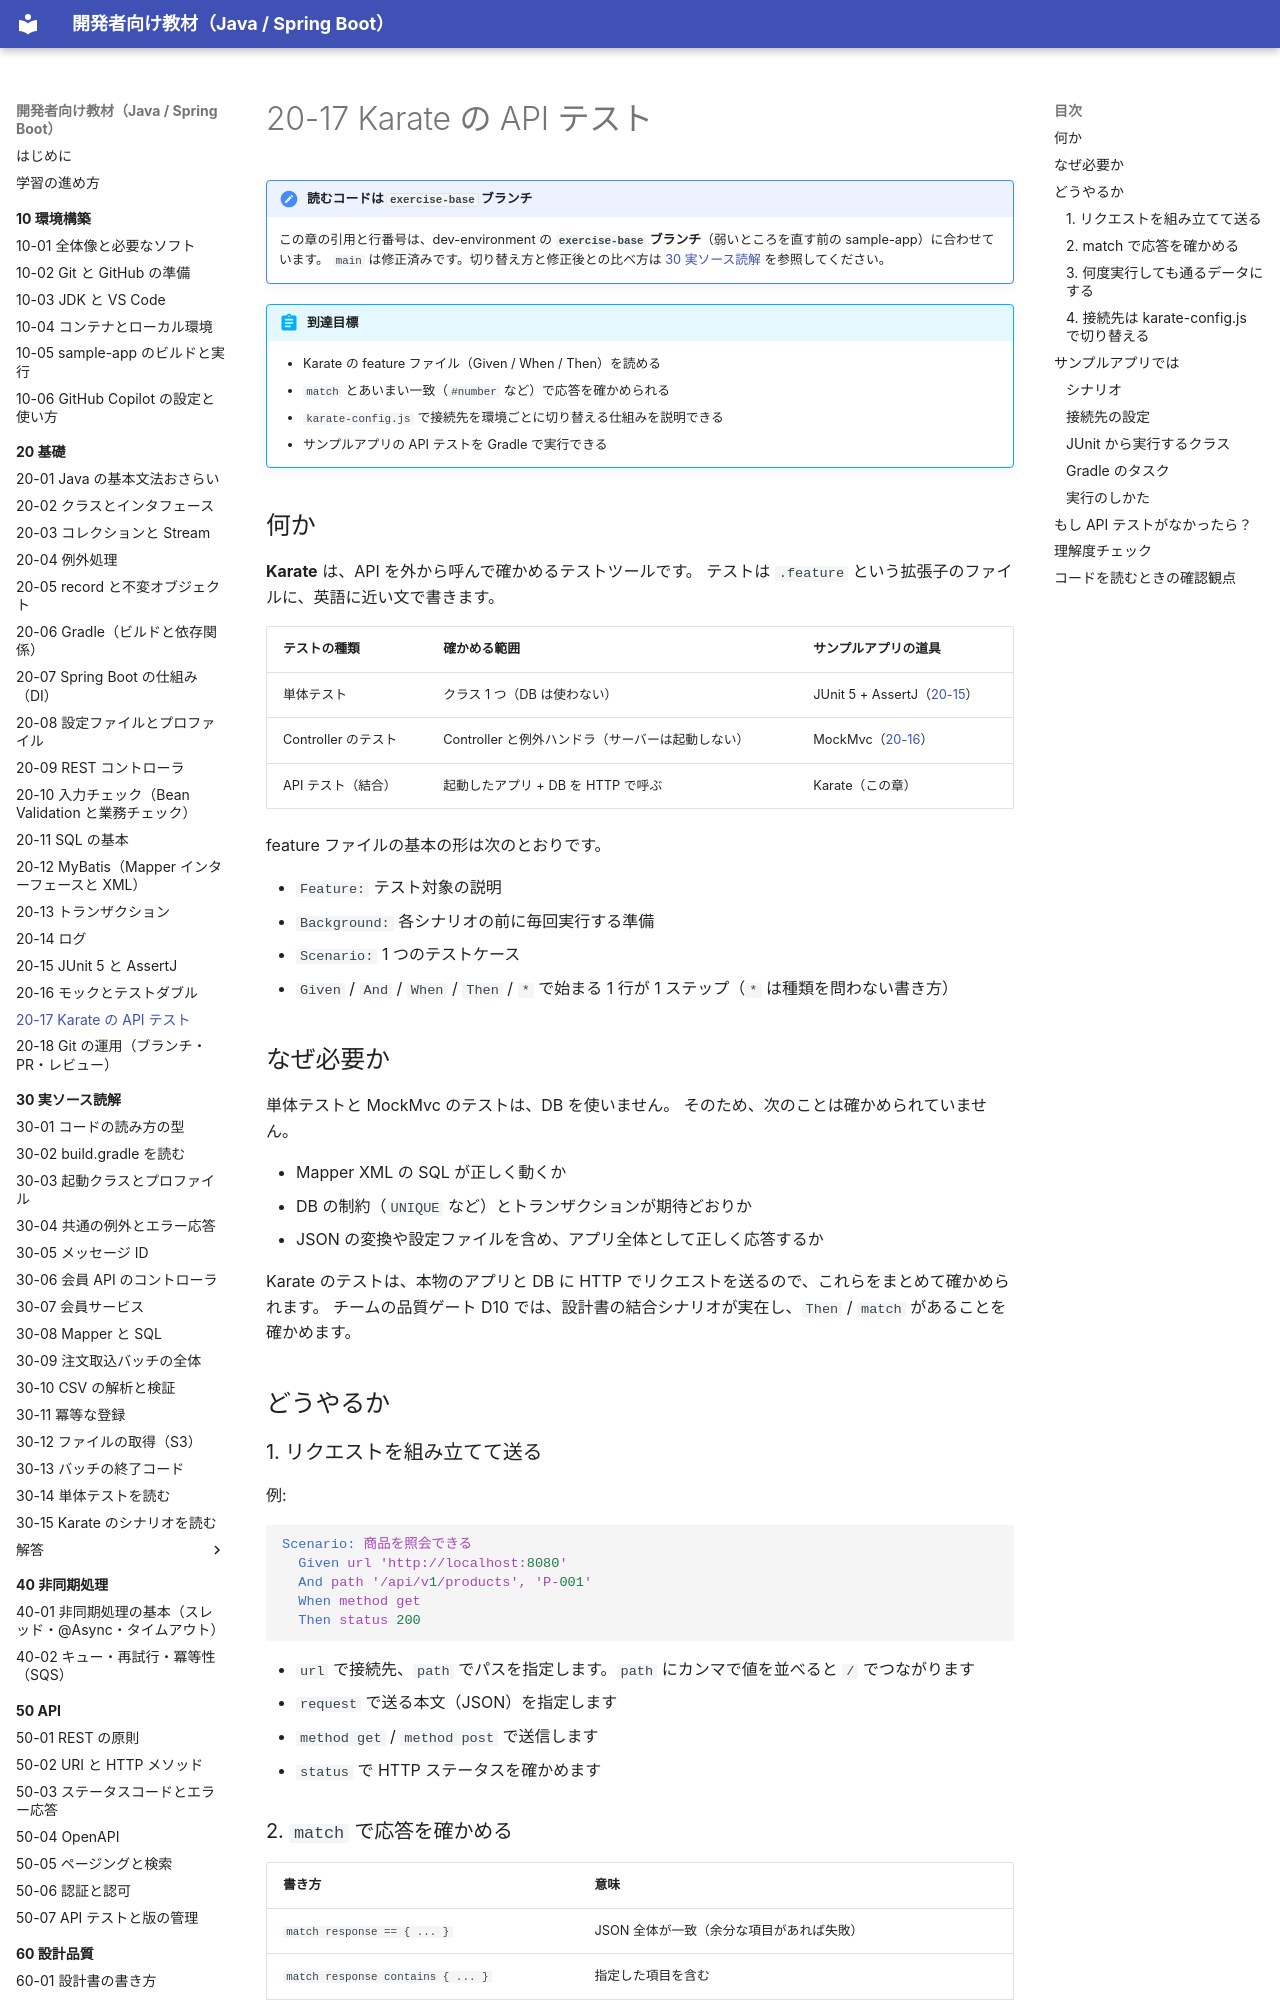

repository: shoyo-maya-bot/learning-materials · page: 20-basics/20-17-karate/index.html · generator: mkdocs

# 20-17 Karate の API テスト

!!! note "読むコードは `exercise-base` ブランチ"
    この章の引用と行番号は、dev-environment の **`exercise-base` ブランチ**（弱いところを直す前の sample-app）に合わせています。
    `main` は修正済みです。切り替え方と修正後との比べ方は [30 実ソース読解](../30-reading/index.md#exercise-base) を参照してください。

!!! abstract "到達目標"
    - Karate の feature ファイル（Given / When / Then）を読める
    - `match` とあいまい一致（`#number` など）で応答を確かめられる
    - `karate-config.js` で接続先を環境ごとに切り替える仕組みを説明できる
    - サンプルアプリの API テストを Gradle で実行できる

## 何か

**Karate** は、API を外から呼んで確かめるテストツールです。
テストは `.feature` という拡張子のファイルに、英語に近い文で書きます。

| テストの種類 | 確かめる範囲 | サンプルアプリの道具 |
|---|---|---|
| 単体テスト | クラス 1 つ（DB は使わない） | JUnit 5 + AssertJ（[20-15](20-15-junit.md)） |
| Controller のテスト | Controller と例外ハンドラ（サーバーは起動しない） | MockMvc（[20-16](20-16-mock.md)） |
| API テスト（結合） | 起動したアプリ + DB を HTTP で呼ぶ | Karate（この章） |

feature ファイルの基本の形は次のとおりです。

- `Feature:` テスト対象の説明
- `Background:` 各シナリオの前に毎回実行する準備
- `Scenario:` 1 つのテストケース
- `Given` / `And` / `When` / `Then` / `*` で始まる 1 行が 1 ステップ（`*` は種類を問わない書き方）

## なぜ必要か

単体テストと MockMvc のテストは、DB を使いません。
そのため、次のことは確かめられていません。

- Mapper XML の SQL が正しく動くか
- DB の制約（`UNIQUE` など）とトランザクションが期待どおりか
- JSON の変換や設定ファイルを含め、アプリ全体として正しく応答するか

Karate のテストは、本物のアプリと DB に HTTP でリクエストを送るので、これらをまとめて確かめられます。
チームの品質ゲート D10 では、設計書の結合シナリオが実在し、`Then` / `match` があることを確かめます。

## どうやるか

### 1. リクエストを組み立てて送る

例:

```gherkin
Scenario: 商品を照会できる
  Given url 'http://localhost:8080'
  And path '/api/v1/products', 'P-001'
  When method get
  Then status 200
```

- `url` で接続先、`path` でパスを指定します。`path` にカンマで値を並べると `/` でつながります
- `request` で送る本文（JSON）を指定します
- `method get` / `method post` で送信します
- `status` で HTTP ステータスを確かめます
